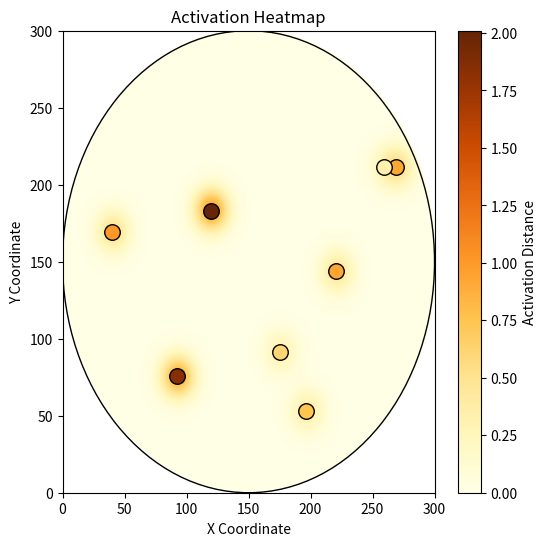

Reproduce this figure in Python.
import matplotlib.pyplot as plt
from matplotlib.colors import ListedColormap
from matplotlib.patches import Circle
import numpy as np
from scipy.ndimage import gaussian_filter

data = [
    [175.2, 91.1, 0.62, 45.4],
    [220.8, 143.7, 0.93, 78.9],
    [92.4, 75.6, 1.84, 150.2],
    [40.1, 169.5, 1.01, 103.5],
    [196.3, 53.2, 0.75, 68.9],
    [119.7, 183.2, 2.01, 188.1],
    [269.1, 211.3, 0.92, 121.7],
    [259.1, 211.3, 0.34, 11.7]
]

# Set the fixed window size and create an empty matrix for the heatmap
window_size = 300
heatmap = np.zeros((window_size, window_size))

# Iterate through data points and populate the heatmap matrix
for x, y, activation_distance, activation_force in data:
    xi, yi = int(x), int(y)
    weight = activation_distance * window_size / max([point[2] for point in data]) # scale to size of window to get darker colour
    heatmap[yi, xi] += weight

# Apply a Gaussian filter to smooth the heatmap and create the heat effect around points
sigma = 10
smoothed_heatmap = gaussian_filter(heatmap, sigma)

# Create a circular mask
y, x = np.ogrid[-window_size//2:window_size//2, -window_size//2:window_size//2]
mask = x**2 + y**2 <= (window_size//2)**2
circle = Circle((window_size/2, window_size/2), radius=window_size/2, edgecolor='black', facecolor='none')


# Normalize activation distance and force values
activation_distances = [point[2] for point in data]
activation_forces = [point[3] for point in data]
normalized_distances = np.interp(activation_distances, (0, max(activation_distances)), (0, 1))
normalized_forces = np.interp(activation_forces, (0, max(activation_forces)), (0, 1))

# Create a colormap with different color shades for activation distances and lightness/darkness for activation forces
cmap = plt.cm.viridis

#customize colours
colormap = plt.get_cmap('YlOrBr')

# Create a circular RGBA image from the smoothed_heatmap
image = colormap(smoothed_heatmap)
image[~mask, 3] = 0  # Set the alpha channel to 0 outside the circular mask

# Plot the heatmap
plt.figure(figsize=(6, 6))
heatmap = plt.imshow(image, origin='lower', extent=[0, window_size, 0, window_size], aspect='auto', cmap=colormap)

#plt.colorbar(label='Activation Intensity')
cbar = plt.colorbar(heatmap)
cbar.set_label('Activation Distance')
heatmap.set_clim(vmin=0, vmax=max(activation_distances))


# Plot the data points with different colors for activation distance and different alpha for activation force
for i, (x, y, _, _) in enumerate(data):
    plt.scatter(x, y, color=colormap(normalized_distances[i]), s=125, edgecolors='black', marker='o')

plt.title('Activation Heatmap')
plt.xlabel('X Coordinate')
plt.ylabel('Y Coordinate')
plt.gca().set_facecolor((0, 0, 0, 0))  # Set background color to transparent
plt.gca().add_patch(circle) # add circle outline to show edge of button
plt.show()
